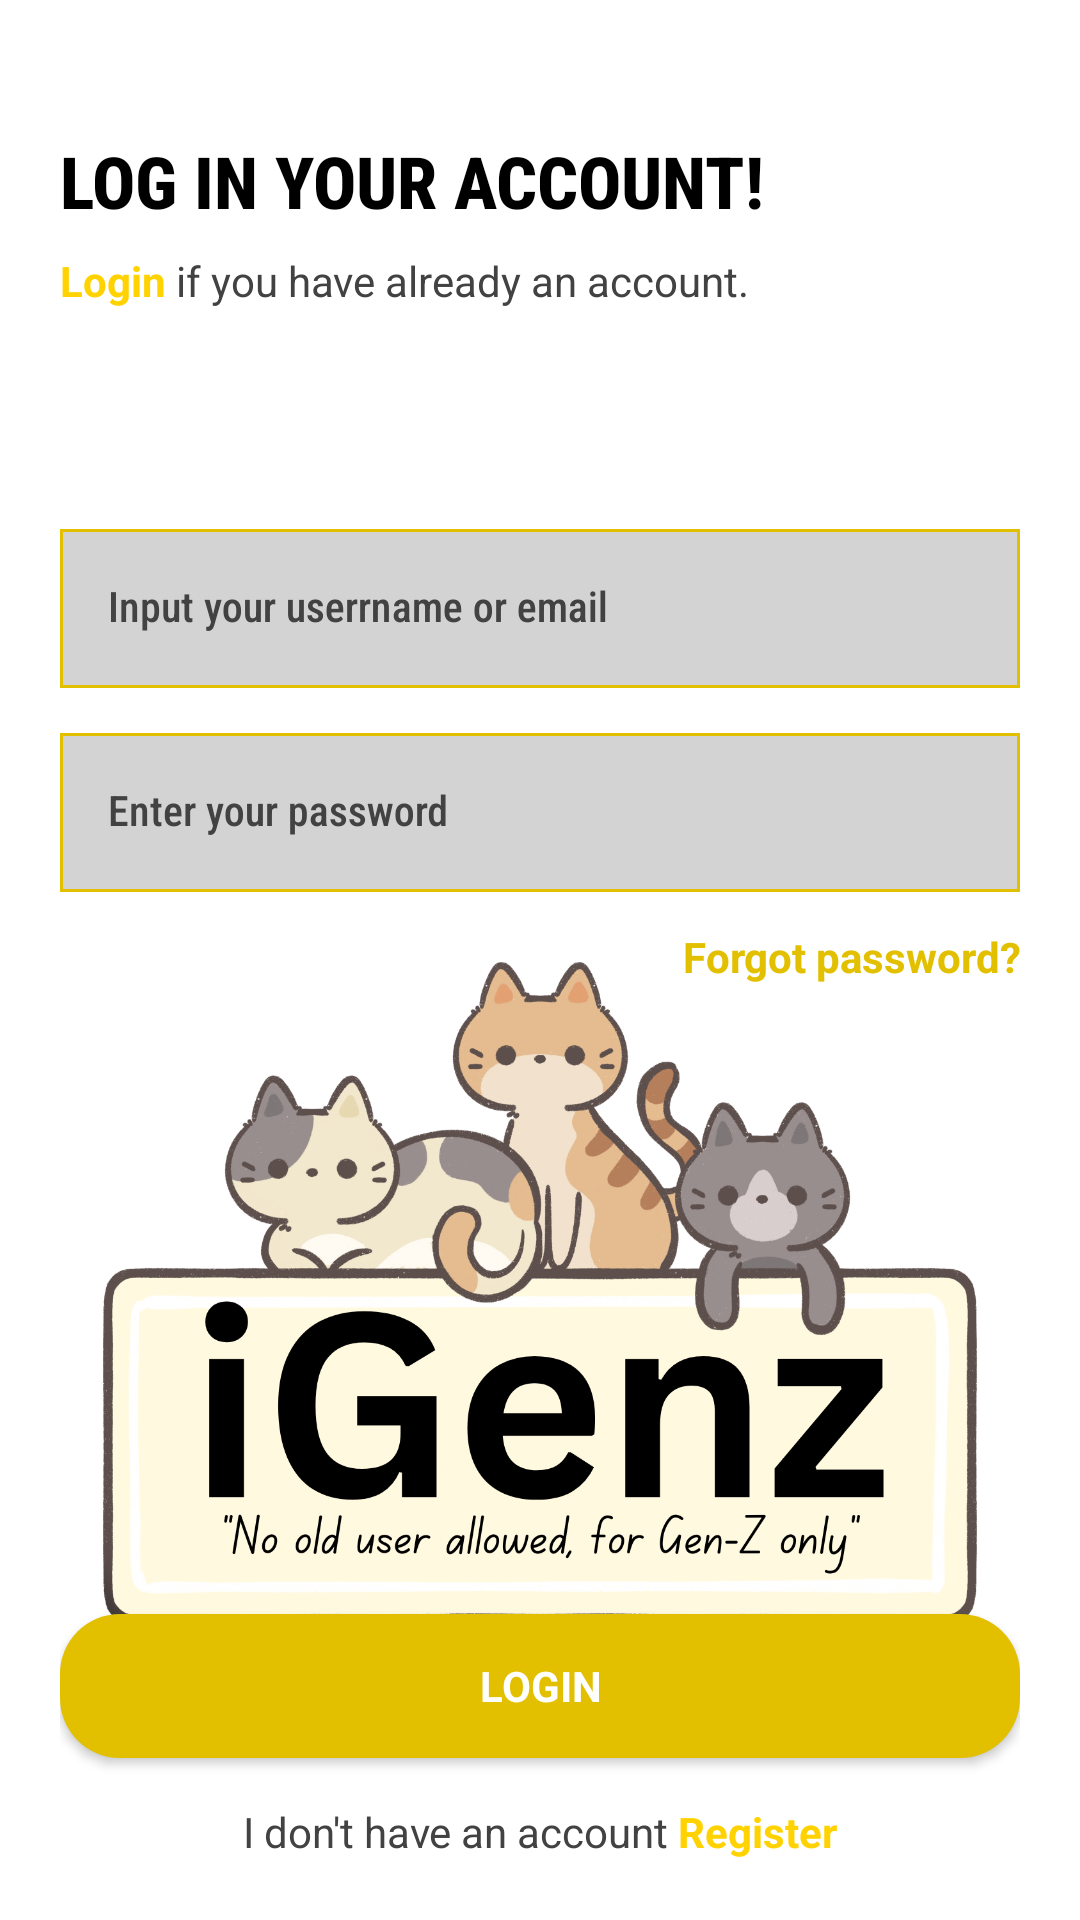

This screen was rendered from an Android layout file. Write that file and the resources it references.
<!-- AndroidManifest.xml: application theme Theme.FinalFinal -->
<!-- res/layout/activity_login.xml -->
<?xml version="1.0" encoding="utf-8"?>
<androidx.constraintlayout.widget.ConstraintLayout xmlns:android="http://schemas.android.com/apk/res/android"
    xmlns:app="http://schemas.android.com/apk/res-auto"
    xmlns:tools="http://schemas.android.com/tools"
    android:id="@+id/main"
    android:layout_width="match_parent"
    android:layout_height="match_parent"
    android:background="@drawable/bgmobile"
    android:padding="20dp"
    tools:context=".LoginActivity">

    <TextView
        android:id="@+id/loginHeader"
        style="@style/title"
        android:layout_width="match_parent"
        android:layout_height="wrap_content"
        android:layout_marginTop="24dp"
        android:text="@string/loginString"
        app:layout_constraintEnd_toEndOf="parent"
        app:layout_constraintStart_toStartOf="parent"
        app:layout_constraintTop_toTopOf="parent" />

    <TextView
        android:id="@+id/loginSubtitle"
        style="@style/subTitle"
        android:layout_width="match_parent"
        android:layout_height="wrap_content"
        android:layout_marginTop="40dp"
        android:text="@string/loginSubtitle"
        app:layout_constraintEnd_toEndOf="parent"
        app:layout_constraintStart_toStartOf="parent"
        app:layout_constraintTop_toTopOf="@+id/loginHeader" />

    <com.google.android.material.textfield.TextInputLayout
        android:id="@+id/til_username"
        style="@style/TextInputLayout"
        android:layout_width="match_parent"
        android:layout_height="wrap_content"
        android:layout_marginTop="100dp"
        android:hint="@string/emailLogin"
        app:layout_constraintEnd_toEndOf="parent"
        app:layout_constraintStart_toStartOf="parent"
        app:layout_constraintTop_toBottomOf="@+id/loginHeader"
        app:startIconDrawable="@drawable/baseline_account_circle_24">

        <com.google.android.material.textfield.TextInputEditText
            android:id="@+id/et_username"
            style="@style/TextInputEditText"
            android:layout_width="match_parent"
            android:layout_height="wrap_content" />

    </com.google.android.material.textfield.TextInputLayout>

    <com.google.android.material.textfield.TextInputLayout
        android:id="@+id/til_password"
        style="@style/TextInputLayout"
        android:layout_width="match_parent"
        android:layout_height="wrap_content"
        android:layout_marginTop="15dp"
        android:hint="@string/passwordLogin"
        app:layout_constraintEnd_toEndOf="parent"
        app:layout_constraintStart_toStartOf="parent"
        app:layout_constraintTop_toBottomOf="@+id/til_username"
        app:startIconDrawable="@drawable/baseline_lock_24">

        <com.google.android.material.textfield.TextInputEditText
            android:id="@+id/et_password"
            style="@style/TextInputEditText"
            android:layout_width="match_parent"
            android:layout_height="wrap_content"
            android:inputType="textPassword" />

    </com.google.android.material.textfield.TextInputLayout>

    <TextView
        android:id="@+id/forgotPassword"
        style="@style/subTitle"
        android:layout_width="match_parent"
        android:layout_height="wrap_content"
        android:layout_marginTop="133dp"
        android:text="@string/loginforgot"
        android:textAlignment="textEnd"
        android:textColor="@color/primaryColor"
        android:textStyle="bold"
        app:layout_constraintEnd_toEndOf="parent"
        app:layout_constraintStart_toStartOf="parent"
        app:layout_constraintTop_toTopOf="@+id/til_username" />

    <ImageView
        android:id="@+id/img_heading"
        android:layout_width="match_parent"
        android:layout_height="wrap_content"
        android:layout_marginTop="64dp"
        android:src="@drawable/heading"
        app:layout_constraintEnd_toEndOf="parent"
        app:layout_constraintStart_toStartOf="parent"
        app:layout_constraintTop_toBottomOf="@+id/loginSubtitle" />

    <androidx.appcompat.widget.AppCompatButton
        android:id="@+id/loginBtn"
        style="@style/yellowLoginButton"
        android:layout_width="match_parent"
        android:layout_height="wrap_content"
        android:layout_marginBottom="15dp"
        android:text="@string/stringloginbtn"
        app:layout_constraintBottom_toTopOf="@id/donthave_Acc"
        app:layout_constraintEnd_toEndOf="parent"
        app:layout_constraintStart_toStartOf="parent" />

    <TextView
        android:id="@+id/donthave_Acc"
        style="@style/subTitle"
        android:layout_width="match_parent"
        android:layout_height="wrap_content"
        android:text="@string/donthave_Acc"
        android:textAlignment="center"
        app:layout_constraintBottom_toBottomOf="parent"
        app:layout_constraintEnd_toEndOf="parent"
        app:layout_constraintStart_toStartOf="parent" />


</androidx.constraintlayout.widget.ConstraintLayout>
<!-- resources referenced by this layout -->
<resources>
  <color name="primaryColor">#E2C000</color>
  <!-- drawable heading: png bitmap (drawable, 579652 bytes) -->
  <string name="donthave_Acc">
  
          I don\'t have an account
          <font color="#FFD200"><b>Register</b></font>
  
      </string>
  <string name="emailLogin">Input your userrname or email</string>
  <string name="loginString">LOG IN YOUR ACCOUNT!</string>
  <string name="loginSubtitle">
  
          <font color="#FFD200"><b>Login</b></font>
          if you have already an account.
  
      </string>
  <string name="loginforgot">Forgot password?</string>
  <string name="passwordLogin">Enter your password</string>
  <string name="stringloginbtn">Login</string>
  <style name="TextInputEditText" parent="Widget.MaterialComponents.TextInputLayout.FilledBox">
  
          <item name="android:background">@drawable/bg_textfield</item>
          <item name="fontFamily">sans-serif-condensed-medium</item>
  
      </style>
  <style name="TextInputLayout" parent="Widget.MaterialComponents.TextInputLayout.FilledBox">
  
          <item name="android:textColorHint">@color/gray</item>
          <item name="hintTextColor">@color/gray</item>
          <item name="startIconTint">@color/primaryColor</item>
          <item name="boxStrokeWidth">0dp</item>
          <item name="boxStrokeWidthFocused">0dp</item>
  
  
      </style>
  <style name="subTitle">
          <item name="fontFamily">sans-serif</item>
          <item name="android:textColor">@color/gray</item>
          <item name="android:textSize">14sp</item>
      </style>
  <style name="title">
  
          <item name="fontFamily">sans-serif-condensed-medium</item>
          <item name="android:textColor">@color/black</item>
          <item name="android:textSize">24sp</item>
          <item name="android:textStyle">bold</item>
  
      </style>
  <style name="yellowLoginButton">
  
          <item name="android:background">@drawable/bg_button</item>
          <item name="backgroundTint">@color/primaryColor</item>
          <item name="android:fontFamily">sans-serif</item>
          <item name="android:textColor">@color/white</item>
          <item name="android:textSize">14sp</item>
          <item name="android:textStyle">bold</item>
  
      </style>
  <style name="Theme.FinalFinal" parent="Theme.MaterialComponents.DayNight.NoActionBar">
  
          <item name="colorPrimary">@color/primaryColor</item>
          <item name="colorPrimaryVariant">@color/primaryColor</item>
          <item name="colorOnPrimary">@color/white</item>
          
          <item name="colorSecondary">@color/secondaryColor</item>
          <item name="colorSecondaryVariant">@color/bluewish</item>
          <item name="colorOnSecondary">@color/black</item>
  
          <item name="android:statusBarColor" tools:targetApi="l">?attr/colorPrimaryVariant</item>
  
      </style>
  <!-- drawable bg_textfield (drawable) -->
  <?xml version="1.0" encoding="utf-8"?>
  
  <selector xmlns:android="http://schemas.android.com/apk/res/android">
      <item android:state_focused="true">
          <shape android:shape="rectangle">
              <solid android:color="@color/gray"/>
              <stroke android:width="1dp" android:color="@color/primaryColor"/>
              <corners android:radius="5dp"/>
          </shape>
      </item>
  
      <item android:state_focused="false">
          <shape android:shape="rectangle">
          <solid android:color="@color/lightGray"/>
          <stroke android:width="1dp" android:color="@color/primaryColor"/>
          </shape>
      </item>
  </selector>
  <color name="gray">#424242</color>
  <color name="black">#FF000000</color>
  <!-- drawable bg_button (drawable) -->
  <?xml version="1.0" encoding="utf-8"?>
  
  <shape xmlns:android="http://schemas.android.com/apk/res/android"
      android:shape="rectangle">
  
      <solid android:color="@color/white"/>
      <corners android:radius="20dip"/>
  
  </shape>
  <color name="white">#FFFFFFFF</color>
  <color name="secondaryColor">#004CFF</color>
  <color name="bluewish">#457BFD</color>
  <color name="lightGray">#D3D3D3</color>
</resources>
